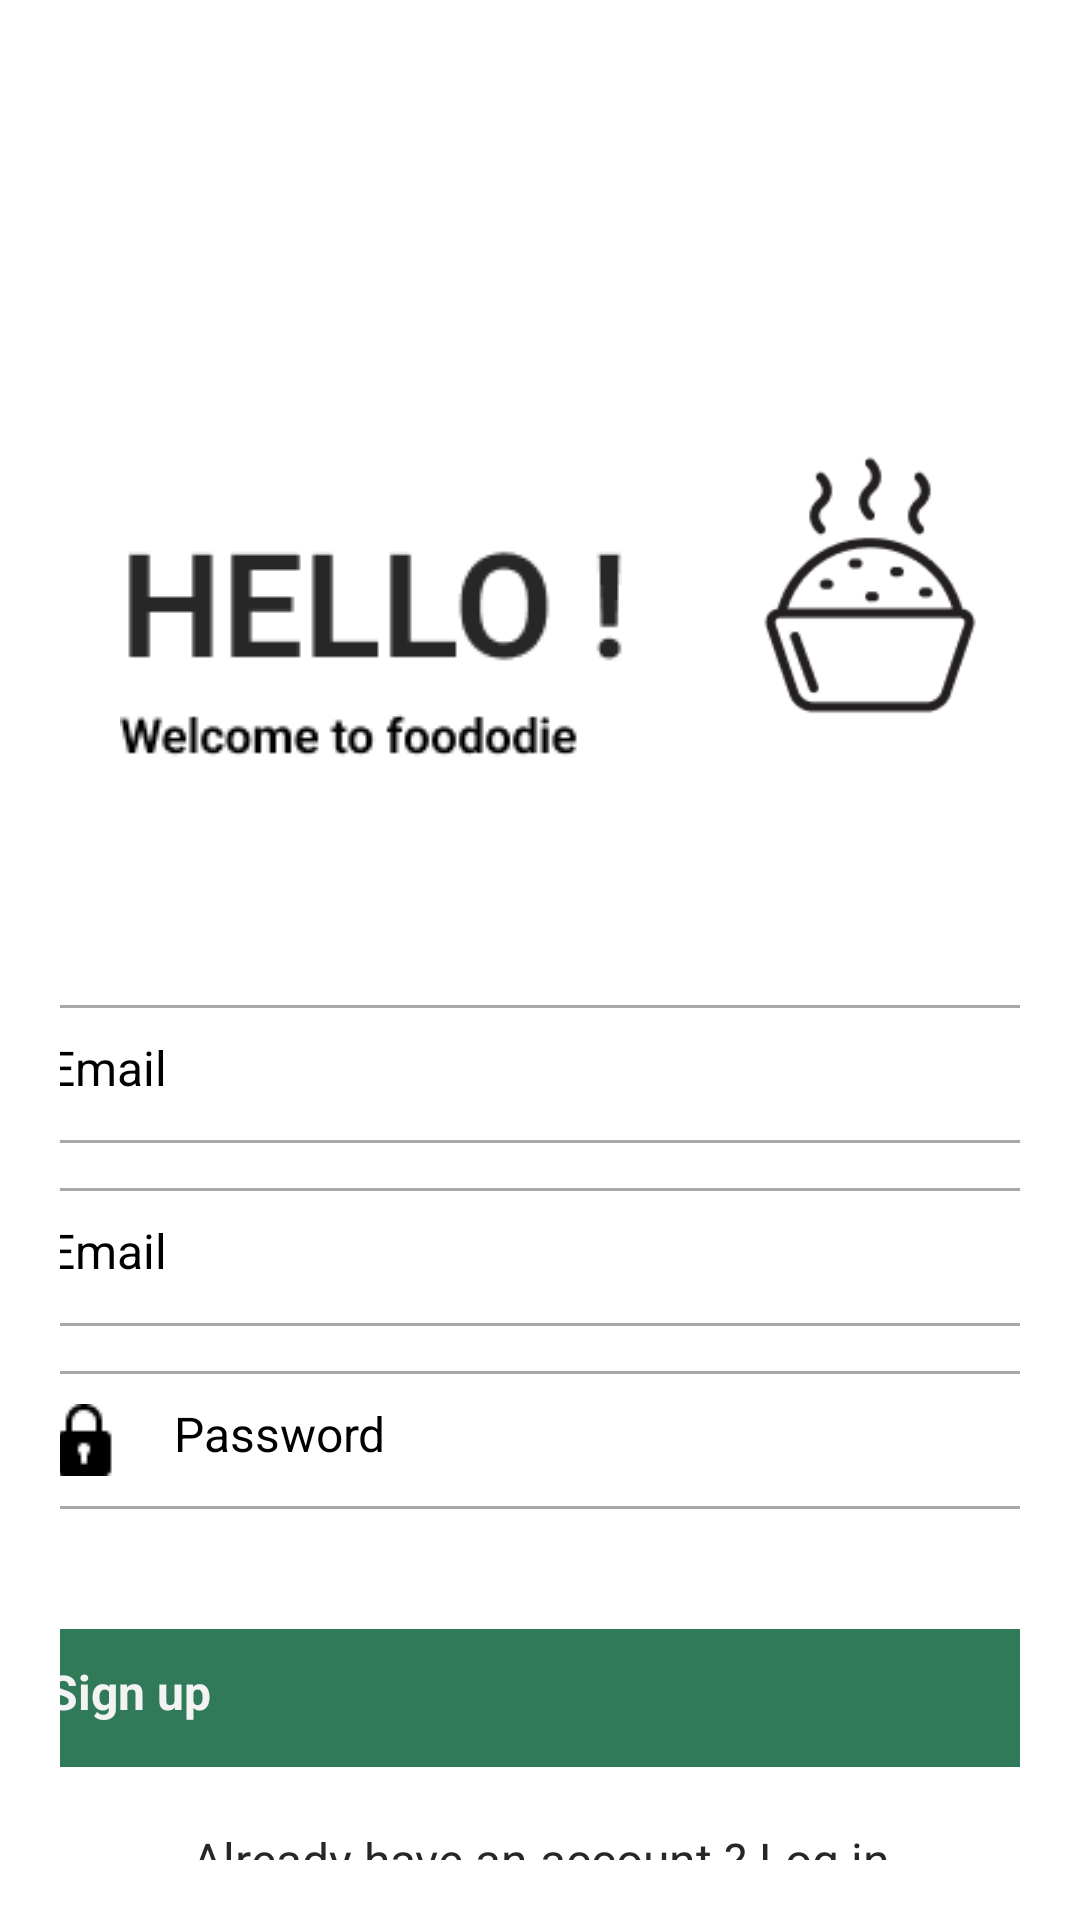

The Android layout XML behind this screen, and the referenced resources:
<!-- AndroidManifest.xml: application theme Theme.Finalproject -->
<!-- res/layout/activity_register.xml -->
<?xml version="1.0" encoding="utf-8"?>
<LinearLayout xmlns:android="http://schemas.android.com/apk/res/android"
    xmlns:app="http://schemas.android.com/apk/res-auto"
    xmlns:tools="http://schemas.android.com/tools"
    android:id="@+id/main"
    android:orientation="vertical"
    android:layout_width="match_parent"
    android:layout_height="match_parent"
    tools:context=".Register">
    <LinearLayout
        android:layout_width="match_parent"
        android:layout_height="wrap_content"
        android:orientation="vertical">

        <LinearLayout
            android:layout_width="match_parent"
            android:layout_height="wrap_content"
            android:orientation="horizontal"
            android:layout_marginTop="20dp"
            android:padding="20dp">

            <ImageView
                android:layout_width="wrap_content"
                android:layout_height="200dp"
                android:paddingTop="40dp"
                android:layout_marginTop="55dp"
                android:layout_marginLeft="20dp"
                android:src="@drawable/hello"/>

            <ImageView
                android:layout_width="wrap_content"
                android:layout_height="200dp"
                android:layout_marginTop="55dp"
                android:layout_marginLeft="30dp"
                android:src="@drawable/food_rice"/>

        </LinearLayout>


        <LinearLayout
            android:layout_width="match_parent"
            android:layout_height="wrap_content"
            android:orientation="vertical"
            android:padding="20dp">

            <EditText
                android:id="@+id/register_user"
                android:layout_width="364dp"
                android:layout_height="46dp"
                android:layout_gravity="center"
                android:drawableLeft="@drawable/email"
                android:paddingHorizontal="18dp"
                android:paddingVertical="10dp"
                android:hint="Email"
                android:textSize="16sp"
                android:drawablePadding="18dp"
                android:background="@drawable/inputstroke" />

            <EditText
                android:id="@+id/register_email"
                android:layout_width="364dp"
                android:layout_height="46dp"
                android:layout_gravity="center"
                android:drawableLeft="@drawable/email"
                android:layout_marginTop="15dp"
                android:paddingHorizontal="18dp"
                android:paddingVertical="10dp"
                android:hint="Email"
                android:textSize="16sp"
                android:drawablePadding="18dp"
                android:background="@drawable/inputstroke" />

            <EditText
                android:id="@+id/register_password"
                android:layout_width="364dp"
                android:layout_height="46dp"
                android:layout_gravity="center"
                android:drawableLeft="@drawable/password"
                android:layout_marginTop="15dp"
                android:paddingHorizontal="18dp"
                android:paddingVertical="10dp"
                android:hint="Password"
                android:textSize="16sp"
                android:drawablePadding="18dp"
                android:background="@drawable/inputstroke" />

            <Button
                android:id="@+id/register_button"
                android:layout_width="364dp"
                android:layout_height="46dp"
                android:layout_gravity="center"
                android:layout_marginTop="40dp"
                android:paddingHorizontal="18dp"
                android:paddingVertical="10dp"
                android:drawablePadding="18dp"
                android:text="@string/sign_up"
                android:textColor="@color/text"
                android:textSize="16sp"
                android:textStyle="bold"
                android:background="@drawable/btn_button" />

            <TextView
                android:id="@+id/login_btn"
                android:layout_width="364dp"
                android:layout_height="wrap_content"
                android:layout_gravity="center"
                android:layout_marginTop="20dp"
                android:text="Already have an account ? Log in"
                android:textColor="@color/font"
                android:textAlignment="center"
                android:textSize="16sp"
                />

        </LinearLayout>

    </LinearLayout>

</LinearLayout>
<!-- resources referenced by this layout -->
<resources>
  <color name="font">#272727</color>
  <color name="text">#F3F3F3</color>
  <!-- drawable btn_button (drawable) -->
  <?xml version="1.0" encoding="utf-8"?>
  <shape xmlns:android="http://schemas.android.com/apk/res/android"
      android:shape="rectangle">
  
      <solid
          android:color="@color/button"
          />
  
      <corners
          android:radius="25dp"/>
  </shape>
  <!-- drawable food_rice: png bitmap (drawable, 3316 bytes) -->
  <!-- drawable hello: png bitmap (drawable, 2599 bytes) -->
  <!-- drawable inputstroke (drawable) -->
  <?xml version="1.0" encoding="utf-8"?>
  <shape xmlns:android="http://schemas.android.com/apk/res/android"
      android:shape="rectangle">
  
      <stroke
          android:color="@color/stroke"
          android:width="1dp"
          />
  
  
  
  
  
      <corners
          android:radius="25dp"/>
  </shape>
  <!-- drawable password: png bitmap (drawable, 342 bytes) -->
  <string name="sign_up">Sign up</string>
  <color name="button">#307A59</color>
  <color name="stroke">#A8A8A8</color>
</resources>
